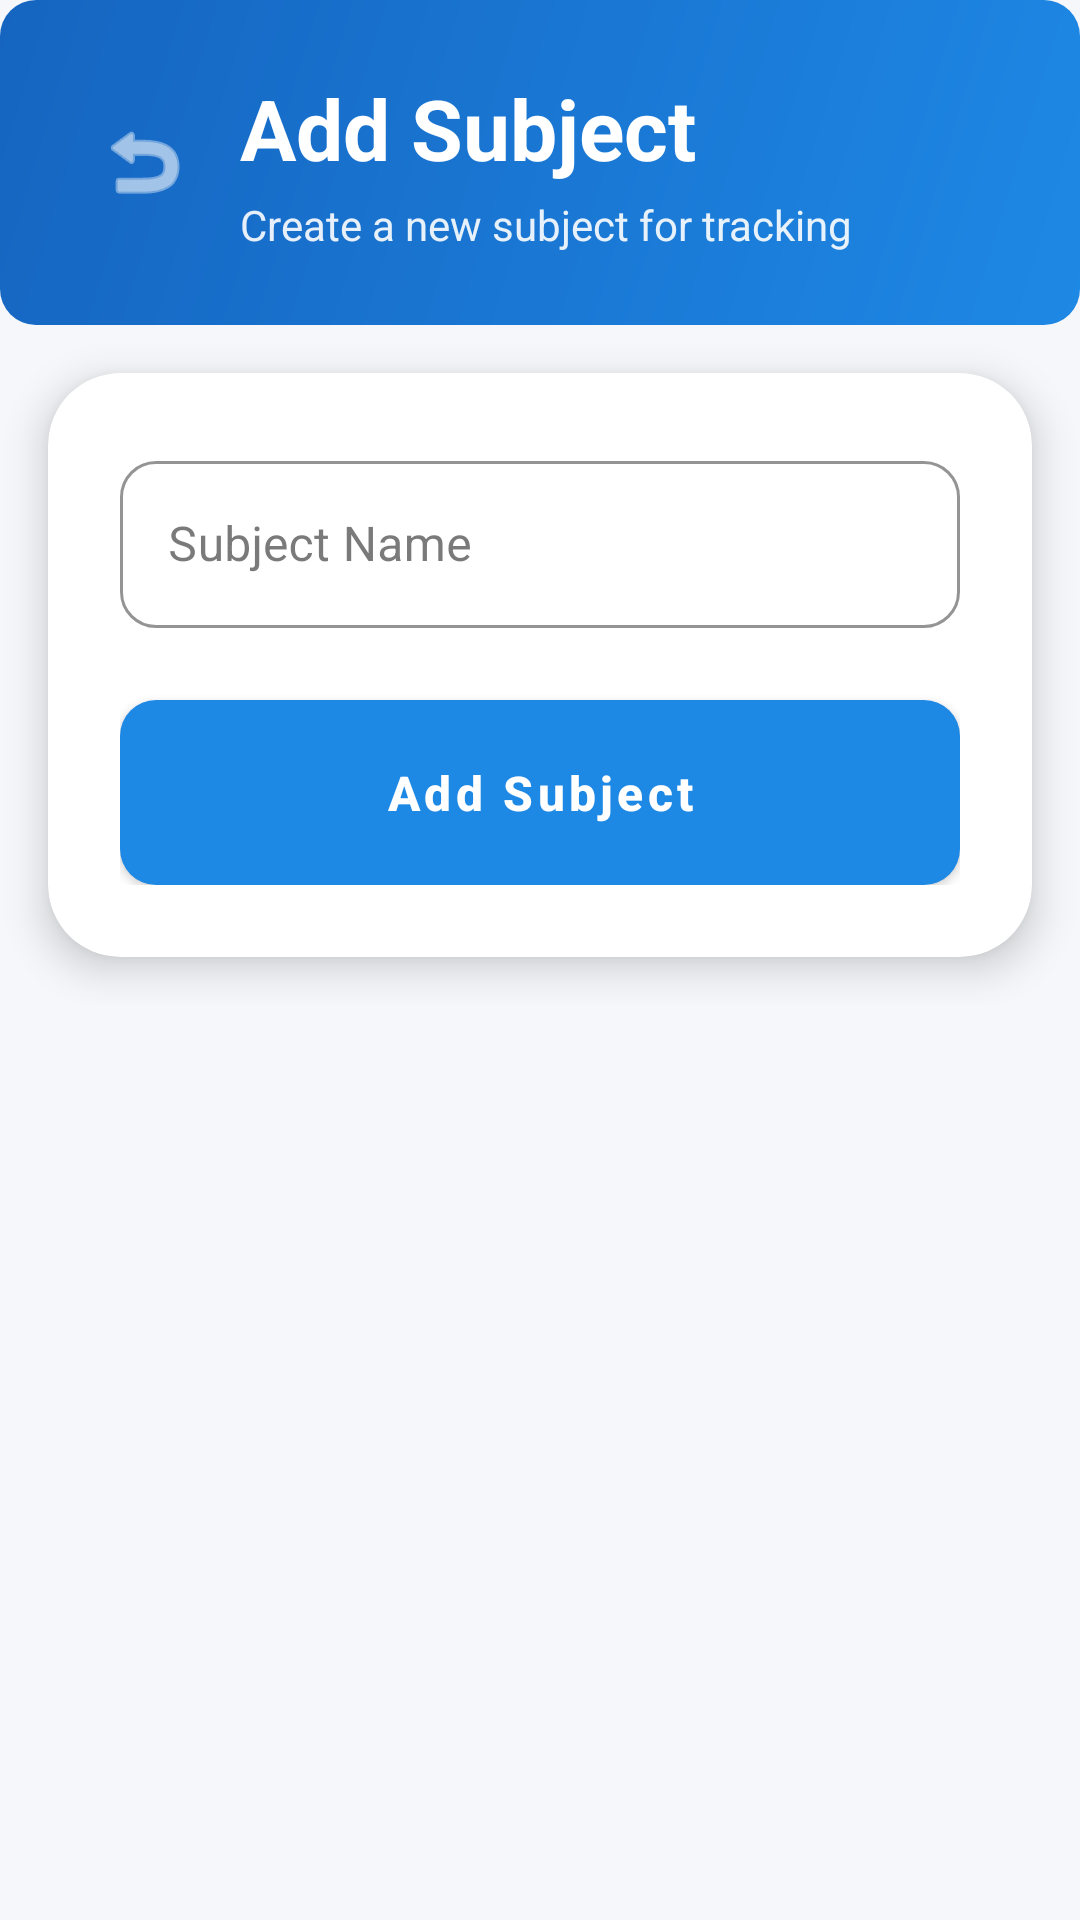

Android layout source for this screen:
<!-- AndroidManifest.xml: application theme Theme.EduTrack -->
<!-- res/layout/activity_add_subject.xml -->
<?xml version="1.0" encoding="utf-8"?>
<ScrollView xmlns:android="http://schemas.android.com/apk/res/android"
    xmlns:app="http://schemas.android.com/apk/res-auto"
    android:layout_width="match_parent"
    android:layout_height="match_parent"
    android:background="@color/background">

    <LinearLayout
        android:orientation="vertical"
        android:layout_width="match_parent"
        android:layout_height="wrap_content">

        
        <LinearLayout
            android:orientation="horizontal"
            android:background="@drawable/bg_gradient_primary"
            android:padding="24dp"
            android:paddingBottom="32dp"
            android:layout_width="match_parent"
            android:layout_height="wrap_content"
            android:gravity="center_vertical">

            <ImageButton
                android:id="@+id/btnBack"
                android:src="@android:drawable/ic_menu_revert"
                android:background="?attr/selectableItemBackgroundBorderless"
                android:tint="@color/white"
                android:layout_width="48dp"
                android:layout_height="48dp"
                android:layout_marginEnd="8dp"/>

            <LinearLayout
                android:orientation="vertical"
                android:layout_weight="1"
                android:layout_width="0dp"
                android:layout_height="wrap_content">

                <TextView
                    android:text="Add Subject"
                    android:textSize="28sp"
                    android:textStyle="bold"
                    android:textColor="@color/white"
                    android:layout_width="wrap_content"
                    android:layout_height="wrap_content"/>

                <TextView
                    android:text="Create a new subject for tracking"
                    android:textSize="14sp"
                    android:textColor="@color/white"
                    android:alpha="0.9"
                    android:layout_marginTop="4dp"
                    android:layout_width="wrap_content"
                    android:layout_height="wrap_content"/>
            </LinearLayout>
        </LinearLayout>

        
        <androidx.cardview.widget.CardView
            android:layout_width="match_parent"
            android:layout_height="wrap_content"
            app:cardCornerRadius="24dp"
            app:cardElevation="8dp"
            android:layout_margin="16dp"
            android:layout_marginTop="-16dp">

            <LinearLayout
                android:orientation="vertical"
                android:padding="24dp"
                android:layout_width="match_parent"
                android:layout_height="wrap_content">

                <com.google.android.material.textfield.TextInputLayout
                    android:layout_width="match_parent"
                    android:layout_height="wrap_content"
                    android:hint="Subject Name"
                    app:boxBackgroundMode="outline"
                    app:boxCornerRadiusTopStart="12dp"
                    app:boxCornerRadiusTopEnd="12dp"
                    app:boxCornerRadiusBottomStart="12dp"
                    app:boxCornerRadiusBottomEnd="12dp"
                    app:boxStrokeColor="@color/primary"
                    android:layout_marginBottom="24dp">

                    <com.google.android.material.textfield.TextInputEditText
                        android:id="@+id/etSubjectName"
                        android:inputType="text"
                        android:textColor="@color/text_primary"
                        android:layout_width="match_parent"
                        android:layout_height="wrap_content"/>
                </com.google.android.material.textfield.TextInputLayout>

                <com.google.android.material.button.MaterialButton
                    android:id="@+id/btnSaveSubject"
                    android:text="Add Subject"
                    android:textSize="16sp"
                    android:textStyle="bold"
                    android:textColor="@color/white"
                    android:background="@drawable/bg_gradient_primary"
                    android:paddingVertical="14dp"
                    app:cornerRadius="12dp"
                    android:elevation="4dp"
                    android:layout_width="match_parent"
                    android:layout_height="wrap_content"/>
            </LinearLayout>
        </androidx.cardview.widget.CardView>

    </LinearLayout>
</ScrollView>
<!-- resources referenced by this layout -->
<resources>
  <color name="background">#F5F7FA</color>
  <color name="primary">#1E88E5</color>
  <color name="text_primary">#212121</color>
  <color name="white">#FFFFFFFF</color>
  <!-- drawable bg_gradient_primary (drawable) -->
  <?xml version="1.0" encoding="utf-8"?>
  <shape xmlns:android="http://schemas.android.com/apk/res/android">
      <gradient
          android:angle="135"
          android:startColor="@color/gradient_start"
          android:endColor="@color/gradient_end"
          android:type="linear"/>
      <corners android:radius="12dp"/>
  </shape>
  <style name="Theme.EduTrack" parent="Theme.MaterialComponents.DayNight.DarkActionBar">
          
          <item name="colorPrimary">@color/primary</item>
          <item name="colorPrimaryVariant">@color/primary_dark</item>
          <item name="colorOnPrimary">@color/white</item>
          
          <item name="colorSecondary">@color/accent</item>
          <item name="colorSecondaryVariant">@color/primary_dark</item>
          <item name="colorOnSecondary">@color/white</item>
          
          <item name="android:colorBackground">@color/background</item>
          <item name="colorSurface">@color/surface</item>
          <item name="colorOnBackground">@color/text_primary</item>
          <item name="colorOnSurface">@color/text_primary</item>
          
          <item name="android:statusBarColor">@color/primary_dark</item>
          <item name="android:windowLightStatusBar" tools:targetApi="m">false</item>
          
          <item name="android:textColorPrimary">@color/text_primary</item>
          <item name="android:textColorSecondary">@color/text_secondary</item>
          <item name="android:textColorHint">@color/text_hint</item>
          
          <item name="android:windowBackground">@color/background</item>
          <item name="materialButtonStyle">@style/Widget.EduTrack.Button</item>
          <item name="textInputStyle">@style/Widget.EduTrack.TextInputLayout</item>
      </style>
  <color name="gradient_start">#1E88E5</color>
  <color name="gradient_end">#1565C0</color>
  <color name="primary_dark">#1565C0</color>
  <color name="accent">#FF6F00</color>
  <color name="surface">#FFFFFF</color>
  <color name="text_secondary">#757575</color>
  <color name="text_hint">#9E9E9E</color>
  <style name="Widget.EduTrack.Button" parent="Widget.MaterialComponents.Button">
          <item name="cornerRadius">12dp</item>
          <item name="android:textAllCaps">false</item>
          <item name="android:fontFamily">sans-serif-medium</item>
      </style>
  <style name="Widget.EduTrack.TextInputLayout" parent="Widget.MaterialComponents.TextInputLayout.OutlinedBox">
          <item name="boxCornerRadiusTopStart">12dp</item>
          <item name="boxCornerRadiusTopEnd">12dp</item>
          <item name="boxCornerRadiusBottomStart">12dp</item>
          <item name="boxCornerRadiusBottomEnd">12dp</item>
          <item name="boxStrokeColor">@color/primary</item>
      </style>
</resources>
